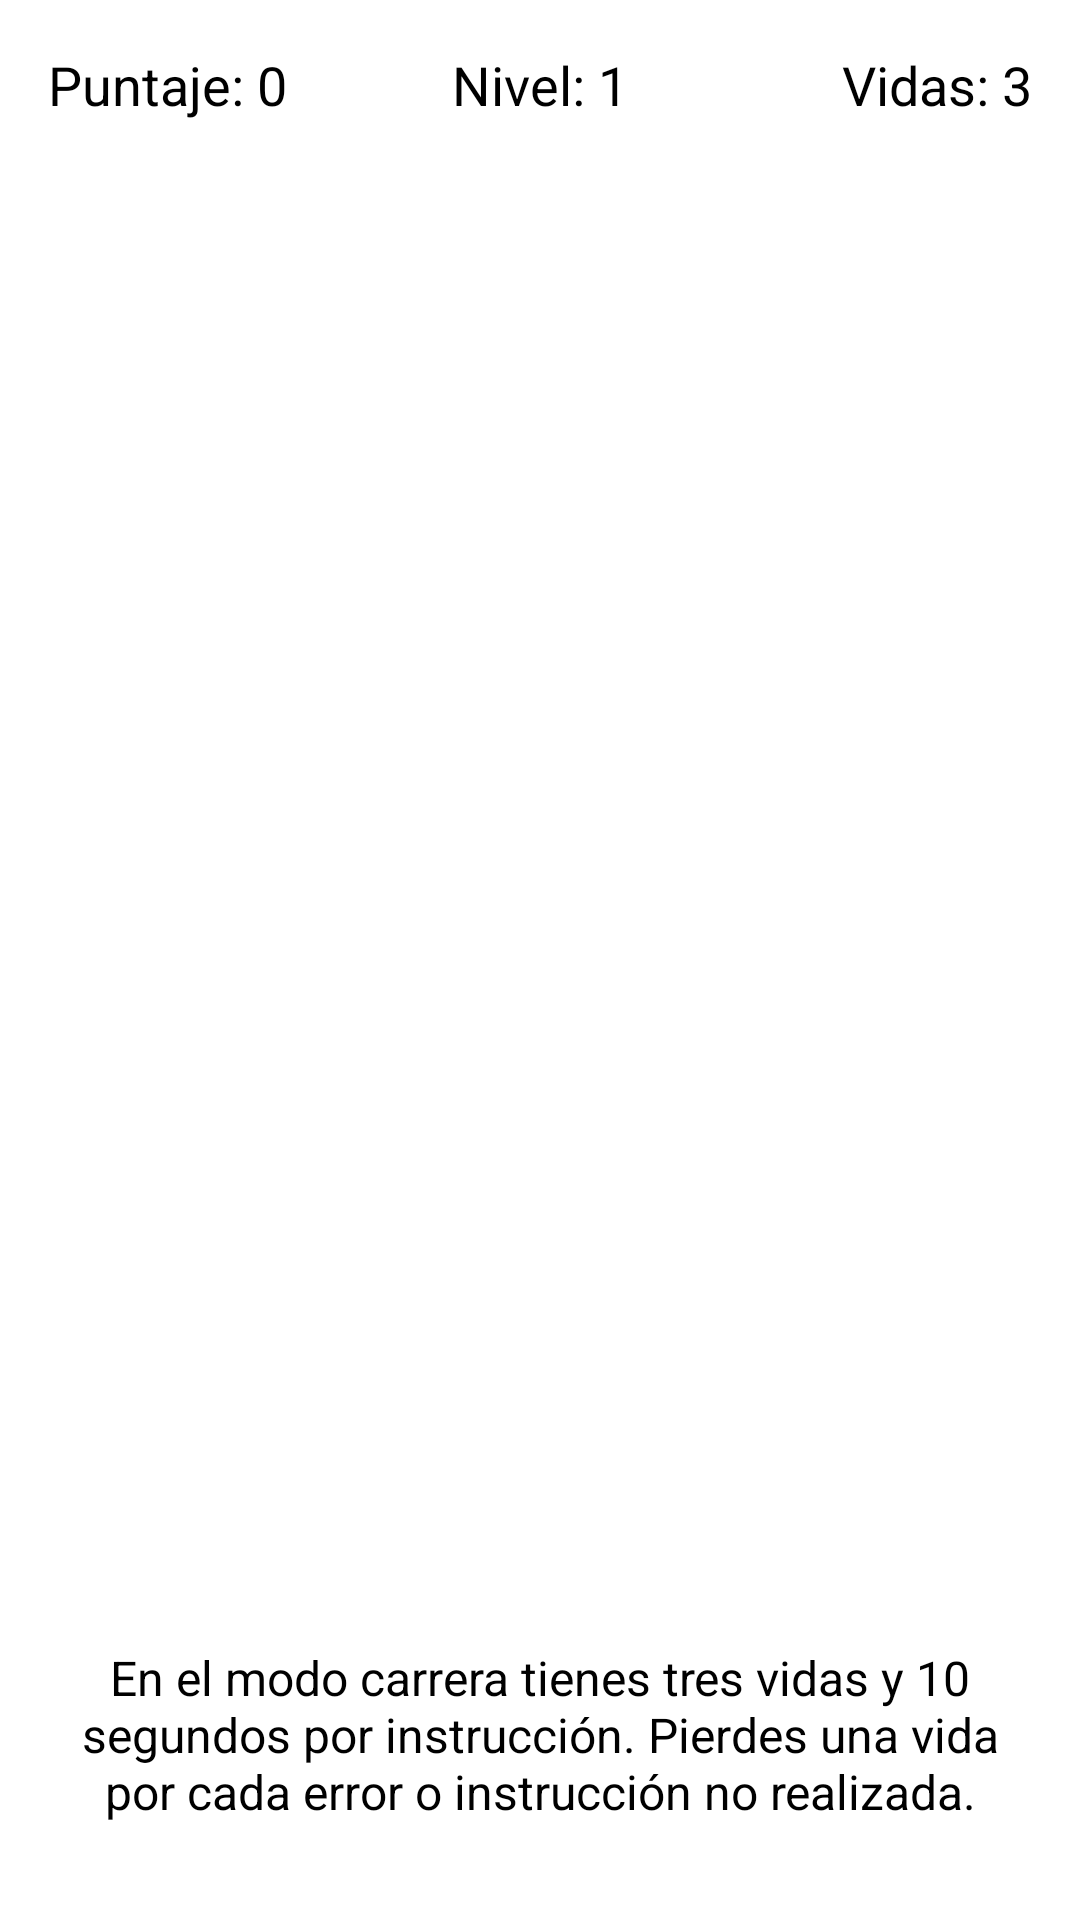

Reconstruct the res/layout file that produces this screen, plus the resources it refers to.
<!-- AndroidManifest.xml: application theme Theme.Juego -->
<!-- res/layout/activity_main.xml -->
<?xml version="1.0" encoding="utf-8"?>
<RelativeLayout xmlns:android="http://schemas.android.com/apk/res/android"
    xmlns:app="http://schemas.android.com/apk/res-auto"
    xmlns:tools="http://schemas.android.com/tools"
    android:layout_width="match_parent"
    android:layout_height="match_parent"
    android:paddingLeft="16dp"
    android:paddingTop="16dp"
    android:paddingRight="16dp"
    android:paddingBottom="16dp"
    tools:context=".MainActivity">


    <TextView
        android:id="@+id/instructionTextView"
        android:layout_width="match_parent"
        android:layout_height="wrap_content"
        android:textSize="24sp"
        android:gravity="center_horizontal"
        android:layout_centerInParent="true" />

    <TextView
        android:id="@+id/scoreTextView"
        android:layout_width="wrap_content"
        android:layout_height="wrap_content"
        android:layout_alignParentStart="true"
        android:layout_alignParentTop="true"
        android:text="@string/c_text1"
        android:textSize="18sp" />

    <TextView
        android:id="@+id/levelTextView"
        android:layout_width="wrap_content"
        android:layout_height="wrap_content"
        android:layout_alignParentStart="false"
        android:layout_alignParentLeft="false"
        android:layout_alignParentTop="false"
        android:layout_alignParentEnd="false"
        android:layout_alignParentRight="false"
        android:layout_alignParentBottom="false"
        android:layout_centerHorizontal="true"
        android:text="@string/c_text2"
        android:textSize="18sp" />

    <TextView
        android:id="@+id/livesTextView"
        android:layout_width="wrap_content"
        android:layout_height="wrap_content"
        android:layout_alignParentTop="true"
        android:layout_alignParentEnd="true"
        android:text="@string/c_text3"
        android:textSize="18sp" />

    <TextView
        android:id="@+id/bottomInstructionTextView"
        android:layout_width="match_parent"
        android:layout_height="wrap_content"
        android:layout_alignParentBottom="true"
        android:layout_marginBottom="16dp"
        android:gravity="center_horizontal"
        android:text="@string/c_text4"
        android:textSize="16sp" />

</RelativeLayout>
<!-- resources referenced by this layout -->
<resources>
  <string name="c_text1">Puntaje: 0</string>
  <string name="c_text2">Nivel: 1</string>
  <string name="c_text3">Vidas: 3</string>
  <string name="c_text4">En el modo carrera tienes tres vidas y 10 segundos por instrucción. Pierdes una vida por cada error o instrucción no realizada.</string>
      //LegendaryModeActivity
</resources>
